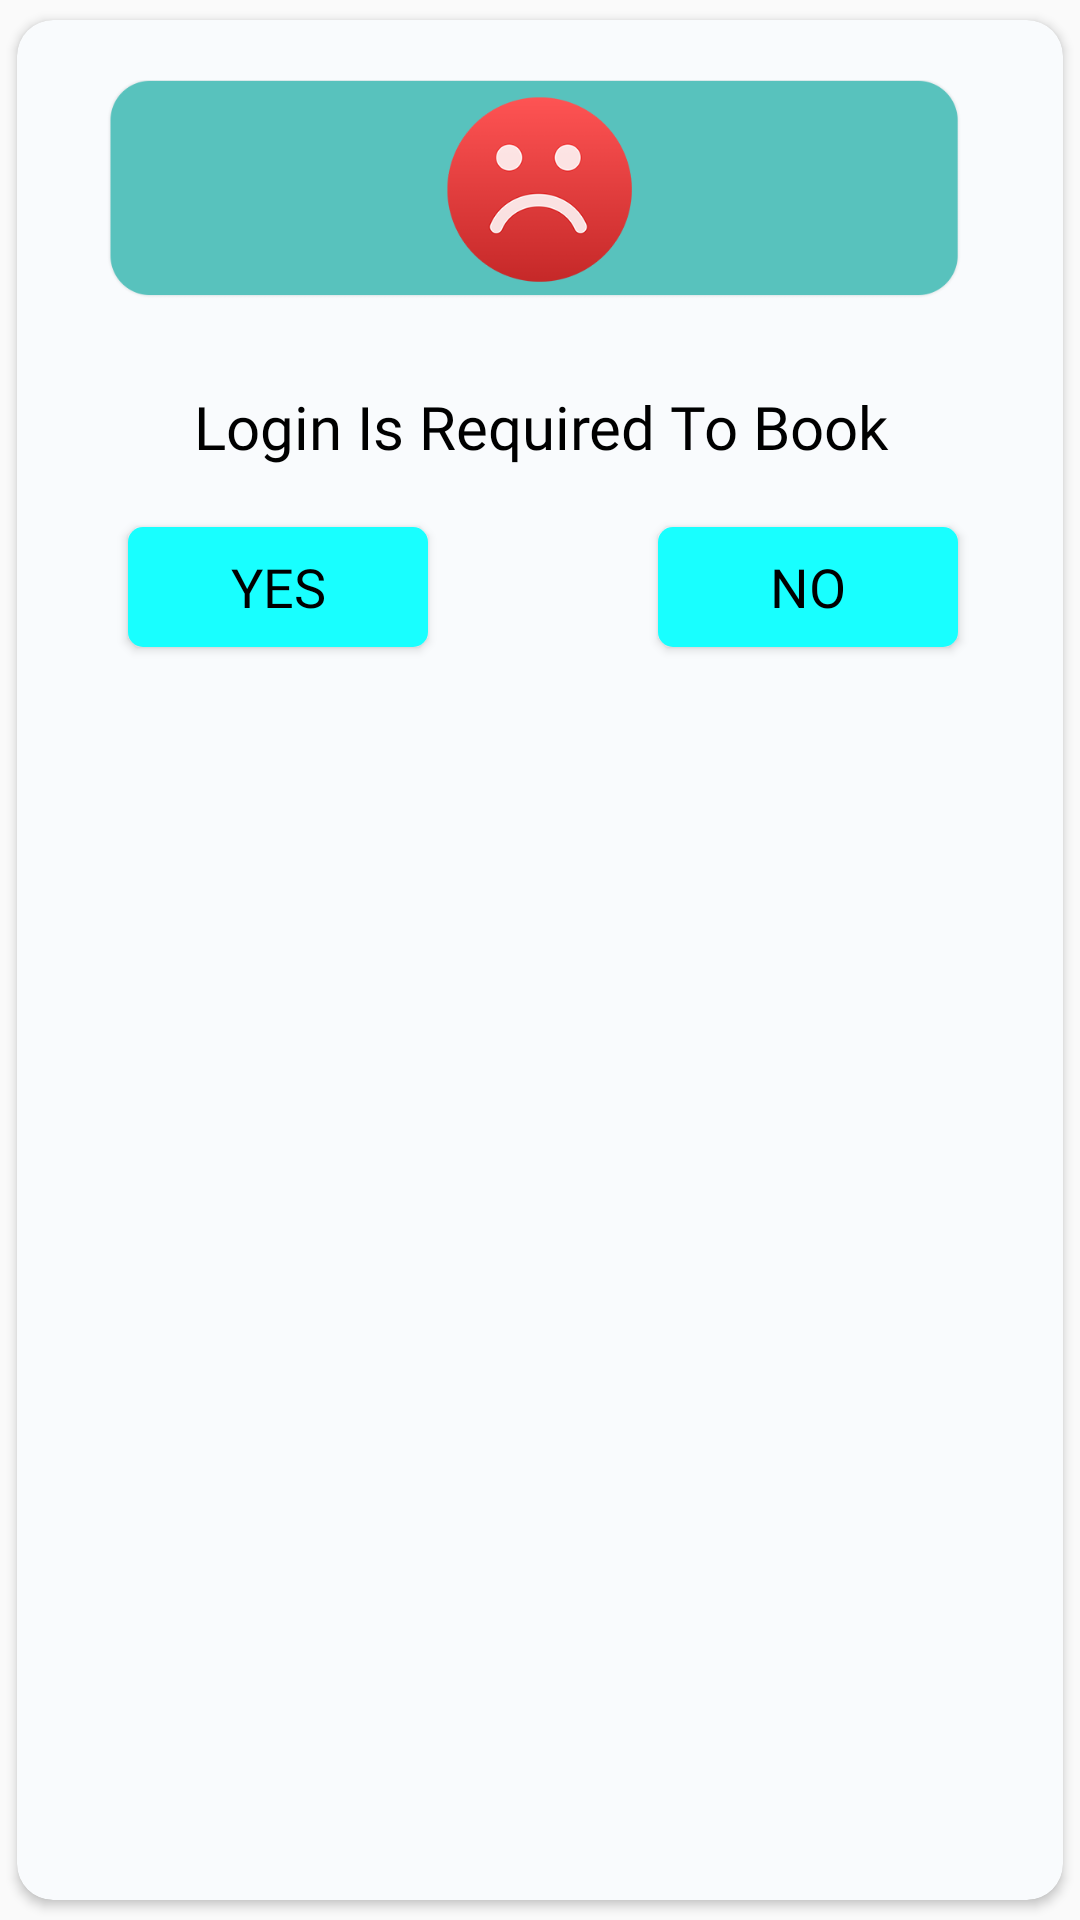

Produce the Android XML layout that renders to this screen, including the resource entries it uses.
<!-- AndroidManifest.xml: application theme AppTheme -->
<!-- res/layout/alertdialog.xml -->
<?xml version="1.0" encoding="utf-8"?>
<android.support.v7.widget.CardView xmlns:android="http://schemas.android.com/apk/res/android"
    xmlns:app="http://schemas.android.com/apk/res-auto"
    xmlns:tools="http://schemas.android.com/tools"
    android:orientation="vertical"
    android:layout_width="320dp"
    android:background="@drawable/curveshape"
    app:cardBackgroundColor="#F9FBFD"
    app:cardCornerRadius="12dp"
    android:elevation="3dp"
    app:cardUseCompatPadding="true"
    android:layout_height="wrap_content"
    tools:ignore="UnusedAttribute">

    <RelativeLayout
        android:layout_width="match_parent"
        android:padding="20dp"
        android:layout_height="240dp">

        <ImageView
            android:layout_width="310dp"
            android:layout_height="118dp"
            android:layout_marginTop="-24dp"
            android:background="@drawable/layoutdialogerror"
            android:id="@+id/img_cancel"
            android:padding="8dp"
            android:src="@drawable/err2"
            tools:ignore="ContentDescription" />


        <TextView
            android:id="@+id/txt_dialog_title"
            android:layout_width="match_parent"
            android:layout_height="wrap_content"
            android:layout_below="@+id/img_cancel"
            android:fontFamily="@font/raleway"
            android:textSize="24sp"
            android:layout_marginTop="5dp"
            android:gravity="center"
            android:textColor="@color/errormessagecolorhead" />

        <TextView
            android:id="@+id/txt_error_description"
            android:layout_width="match_parent"
            android:layout_height="wrap_content"
            android:layout_below="@+id/txt_dialog_title"
            android:layout_marginTop="-30dp"
            android:fontFamily="@font/raleway"
            android:gravity="center"
            android:text="@string/bookalert"
            android:textColor="@color/errormessagecolorhead"
            android:textSize="20sp" />

        <Button
            android:id="@+id/btn_yes"
            android:layout_width="100dp"
            android:layout_height="40dp"
            android:layout_below="@+id/txt_error_description"
            android:layout_alignParentStart="true"
            android:layout_alignParentLeft="true"
            android:layout_marginStart="17dp"
            android:layout_marginLeft="15dp"
            android:layout_marginTop="20dp"
            android:layout_marginBottom="10dp"
            android:background="@drawable/okbtn"
            android:fontFamily="@font/raleway"
            android:gravity="center"
            android:text="@string/button_yes"
            android:textColor="@color/errortextconfirmcolor"
            android:textSize="18sp" />

        <Button
            android:id="@+id/btn_no"
            android:layout_width="100dp"
            android:layout_height="40dp"
            android:layout_below="@+id/txt_error_description"
            android:layout_alignParentEnd="true"
            android:layout_alignParentRight="true"
            android:layout_marginTop="20dp"
            android:layout_marginEnd="15dp"
            android:layout_marginRight="15dp"
            android:layout_marginBottom="10dp"
            android:background="@drawable/okbtn"
            android:fontFamily="@font/raleway"
            android:gravity="center"
            android:text="@string/button_no"
            android:textColor="@color/errortextconfirmcolor"
            android:textSize="18sp" />

    </RelativeLayout>
</android.support.v7.widget.CardView>
<!-- resources referenced by this layout -->
<resources>
  <color name="errormessagecolorhead">#000000</color>
  <color name="errortextconfirmcolor">#000000</color>
  <!-- drawable err2: png bitmap (drawable, 23595 bytes) -->
  <!-- drawable layoutdialogerror (drawable) -->
  <shape xmlns:android="http://schemas.android.com/apk/res/android" >
  
      <solid
          android:width="2dp"
          android:color="#F9FBFD" />
  
      <corners
          android:topLeftRadius="10dp"
          android:topRightRadius="10dp" />
  
  </shape>
  <!-- drawable okbtn (drawable) -->
  <shape xmlns:android="http://schemas.android.com/apk/res/android" >
  
  <solid
      android:width="2dp"
      android:color="#18FFFF" />
  
  <corners
      android:bottomLeftRadius="5dp"
      android:bottomRightRadius="5dp"
      android:topLeftRadius="5dp"
      android:topRightRadius="5dp" />
  
  </shape>
  <string name="bookalert" tools:ignore="MissingTranslation">Login Is Required To Book</string>
  <string name="button_no" tools:ignore="MissingTranslation">No</string>
  <string name="button_yes" tools:ignore="MissingTranslation">Yes</string>
  <style name="AppTheme" parent="Theme.AppCompat.Light.DarkActionBar">
          
          <item name="colorPrimary">@color/colorPrimary</item>
          <item name="colorPrimaryDark">#029C99</item>
          <item name="colorAccent">#029C99</item>
  
      </style>
  <color name="colorPrimary">#3ADDCE</color>
</resources>
